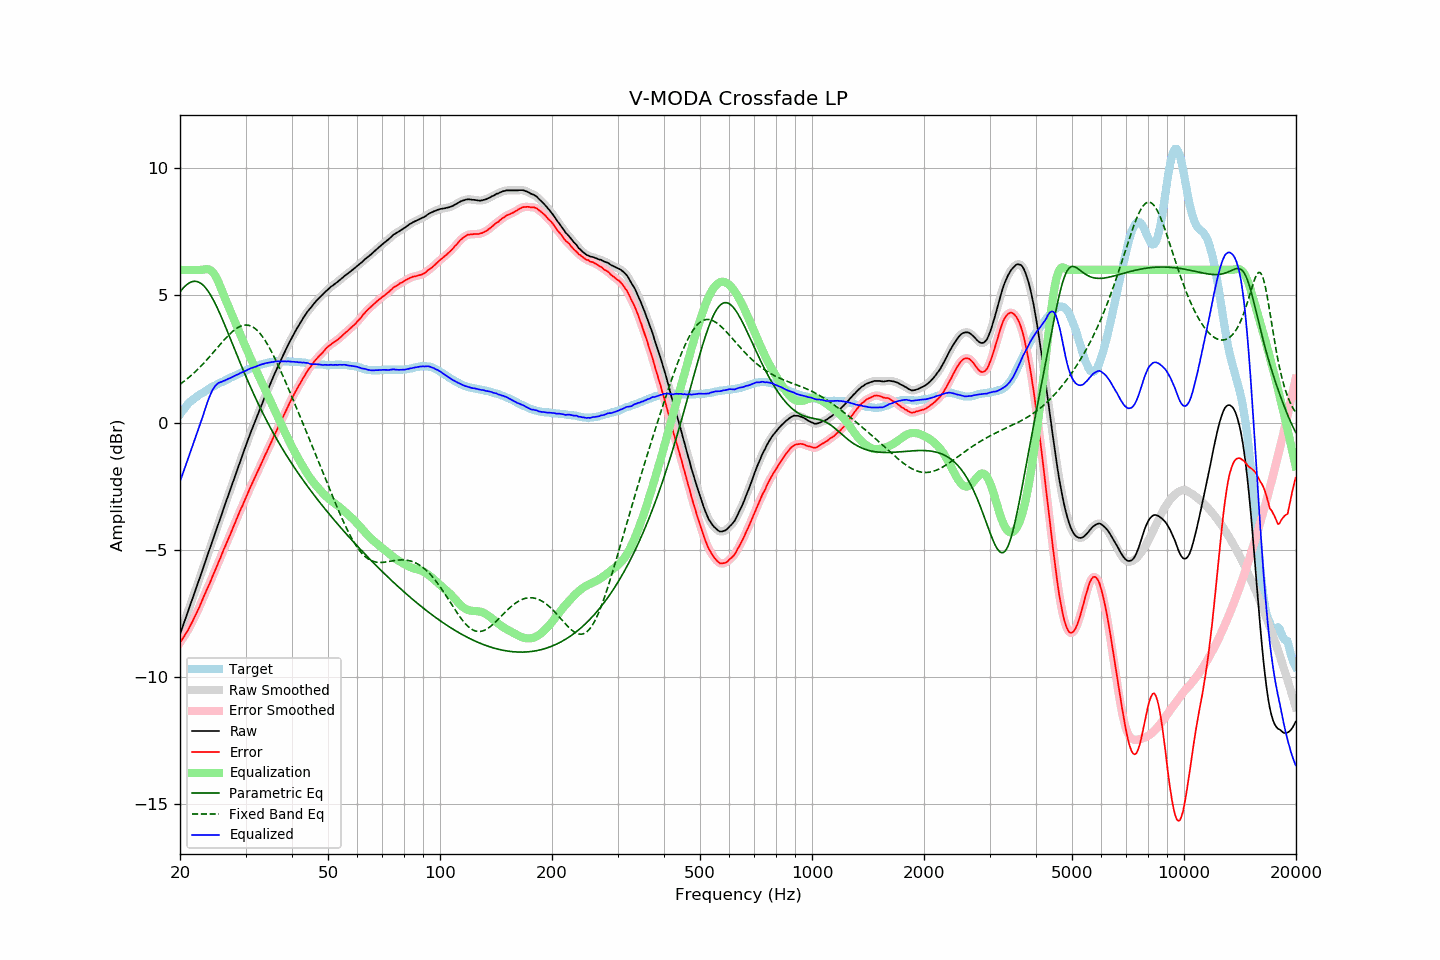

Values plotted in this chart, from the file beside it:
frequency, raw, error, smoothed, error_smoothed, equalization, parametric_eq, fixed_band_eq, equalized_raw, equalized_smoothed, target
20.00, -8.33, -8.65, -8.33, -8.65, 6.00, 5.14, 1.50, -2.33, -2.33, 0.33
20.20, -8.15, -8.56, -8.15, -8.56, 6.00, 5.22, 1.55, -2.15, -2.15, 0.42
20.40, -7.96, -8.46, -7.97, -8.46, 6.00, 5.29, 1.59, -1.96, -1.97, 0.50
20.61, -7.79, -8.35, -7.79, -8.36, 6.00, 5.35, 1.64, -1.79, -1.79, 0.56
20.81, -7.60, -8.26, -7.61, -8.26, 6.00, 5.41, 1.69, -1.60, -1.61, 0.66
21.02, -7.43, -8.16, -7.42, -8.15, 6.00, 5.46, 1.75, -1.43, -1.42, 0.73
21.23, -7.25, -8.04, -7.24, -8.04, 6.00, 5.50, 1.80, -1.25, -1.24, 0.79
21.44, -7.06, -7.92, -7.07, -7.92, 6.00, 5.52, 1.85, -1.06, -1.07, 0.85
21.66, -6.89, -7.79, -6.88, -7.79, 6.00, 5.54, 1.91, -0.89, -0.88, 0.90
21.87, -6.70, -7.66, -6.70, -7.66, 6.00, 5.55, 1.97, -0.70, -0.70, 0.95
22.09, -6.52, -7.53, -6.53, -7.53, 6.00, 5.55, 2.03, -0.52, -0.53, 1.00
22.31, -6.34, -7.40, -6.34, -7.39, 6.00, 5.53, 2.09, -0.34, -0.34, 1.05
22.54, -6.17, -7.26, -6.16, -7.26, 6.00, 5.51, 2.15, -0.17, -0.16, 1.09
22.76, -5.97, -7.11, -5.98, -7.11, 6.00, 5.47, 2.22, 0.03, 0.02, 1.13
22.99, -5.80, -6.96, -5.79, -6.96, 6.00, 5.42, 2.28, 0.21, 0.21, 1.16
23.22, -5.61, -6.81, -5.61, -6.81, 6.02, 5.36, 2.35, 0.41, 0.41, 1.20
23.45, -5.42, -6.67, -5.42, -6.66, 6.03, 5.29, 2.42, 0.60, 0.60, 1.24
23.69, -5.24, -6.52, -5.24, -6.52, 6.03, 5.21, 2.49, 0.79, 0.79, 1.28
23.92, -5.05, -6.37, -5.05, -6.38, 6.02, 5.11, 2.56, 0.96, 0.96, 1.32
24.16, -4.87, -6.24, -4.87, -6.23, 5.99, 5.01, 2.63, 1.11, 1.12, 1.37
24.40, -4.68, -6.08, -4.69, -6.09, 5.93, 4.90, 2.70, 1.25, 1.25, 1.40
24.65, -4.51, -5.94, -4.51, -5.94, 5.86, 4.79, 2.78, 1.35, 1.36, 1.43
24.89, -4.32, -5.78, -4.32, -5.78, 5.76, 4.66, 2.85, 1.44, 1.44, 1.46
25.14, -4.14, -5.64, -4.14, -5.64, 5.65, 4.53, 2.92, 1.50, 1.51, 1.50
25.39, -3.95, -5.48, -3.96, -5.49, 5.51, 4.40, 3.00, 1.56, 1.55, 1.53
25.65, -3.78, -5.34, -3.77, -5.34, 5.36, 4.26, 3.07, 1.58, 1.58, 1.57
25.91, -3.60, -5.18, -3.59, -5.18, 5.20, 4.11, 3.14, 1.60, 1.61, 1.59
26.16, -3.40, -5.02, -3.41, -5.03, 5.04, 3.96, 3.21, 1.64, 1.63, 1.62
26.43, -3.23, -4.88, -3.23, -4.88, 4.88, 3.81, 3.28, 1.65, 1.66, 1.65
26.69, -3.05, -4.73, -3.05, -4.73, 4.73, 3.66, 3.35, 1.69, 1.69, 1.68
26.96, -2.87, -4.58, -2.87, -4.59, 4.58, 3.50, 3.42, 1.71, 1.71, 1.71
27.23, -2.69, -4.44, -2.69, -4.43, 4.43, 3.35, 3.48, 1.74, 1.74, 1.75
27.50, -2.51, -4.29, -2.51, -4.29, 4.28, 3.19, 3.54, 1.77, 1.77, 1.78
27.77, -2.32, -4.13, -2.32, -4.13, 4.13, 3.03, 3.60, 1.81, 1.81, 1.80
28.05, -2.14, -3.99, -2.14, -3.98, 3.98, 2.88, 3.65, 1.84, 1.84, 1.84
28.33, -1.96, -3.82, -1.96, -3.83, 3.83, 2.72, 3.69, 1.87, 1.87, 1.86
28.62, -1.79, -3.68, -1.78, -3.68, 3.68, 2.57, 3.73, 1.89, 1.90, 1.89
28.90, -1.60, -3.53, -1.61, -3.53, 3.53, 2.41, 3.77, 1.93, 1.93, 1.93
29.19, -1.43, -3.37, -1.43, -3.38, 3.38, 2.26, 3.79, 1.96, 1.96, 1.95
29.48, -1.25, -3.25, -1.25, -3.24, 3.24, 2.11, 3.81, 1.98, 1.98, 2.00
29.78, -1.08, -3.09, -1.08, -3.10, 3.09, 1.96, 3.83, 2.01, 2.01, 2.02
30.08, -0.91, -2.95, -0.90, -2.95, 2.95, 1.81, 3.83, 2.04, 2.04, 2.04
30.38, -0.73, -2.80, -0.73, -2.80, 2.80, 1.66, 3.83, 2.08, 2.07, 2.07
30.68, -0.56, -2.66, -0.56, -2.66, 2.66, 1.52, 3.82, 2.10, 2.10, 2.10
30.99, -0.39, -2.51, -0.39, -2.51, 2.52, 1.38, 3.80, 2.13, 2.13, 2.12
31.30, -0.23, -2.38, -0.23, -2.38, 2.38, 1.24, 3.77, 2.15, 2.15, 2.15
31.61, -0.07, -2.24, -0.07, -2.24, 2.24, 1.10, 3.73, 2.17, 2.17, 2.18
31.93, 0.09, -2.11, 0.09, -2.10, 2.10, 0.96, 3.68, 2.19, 2.20, 2.20
32.24, 0.26, -1.96, 0.25, -1.97, 1.97, 0.83, 3.62, 2.22, 2.22, 2.22
32.57, 0.41, -1.83, 0.42, -1.83, 1.83, 0.69, 3.56, 2.24, 2.24, 2.24
32.89, 0.58, -1.70, 0.58, -1.70, 1.69, 0.56, 3.49, 2.27, 2.27, 2.27
33.22, 0.74, -1.56, 0.73, -1.56, 1.56, 0.43, 3.40, 2.29, 2.29, 2.29
33.55, 0.89, -1.42, 0.89, -1.42, 1.42, 0.31, 3.32, 2.31, 2.31, 2.31
33.89, 1.04, -1.27, 1.04, -1.28, 1.28, 0.18, 3.22, 2.33, 2.33, 2.32
34.23, 1.19, -1.15, 1.19, -1.15, 1.15, 0.06, 3.12, 2.34, 2.34, 2.35
34.57, 1.34, -1.01, 1.35, -1.01, 1.01, -0.06, 3.01, 2.35, 2.35, 2.36
34.92, 1.49, -0.87, 1.49, -0.88, 0.87, -0.18, 2.90, 2.36, 2.36, 2.36
35.27, 1.64, -0.74, 1.64, -0.73, 0.73, -0.29, 2.78, 2.38, 2.38, 2.38
35.62, 1.78, -0.60, 1.79, -0.60, 0.60, -0.41, 2.65, 2.38, 2.39, 2.38
35.97, 1.94, -0.45, 1.93, -0.46, 0.46, -0.52, 2.52, 2.40, 2.39, 2.39
... 635 more rows
